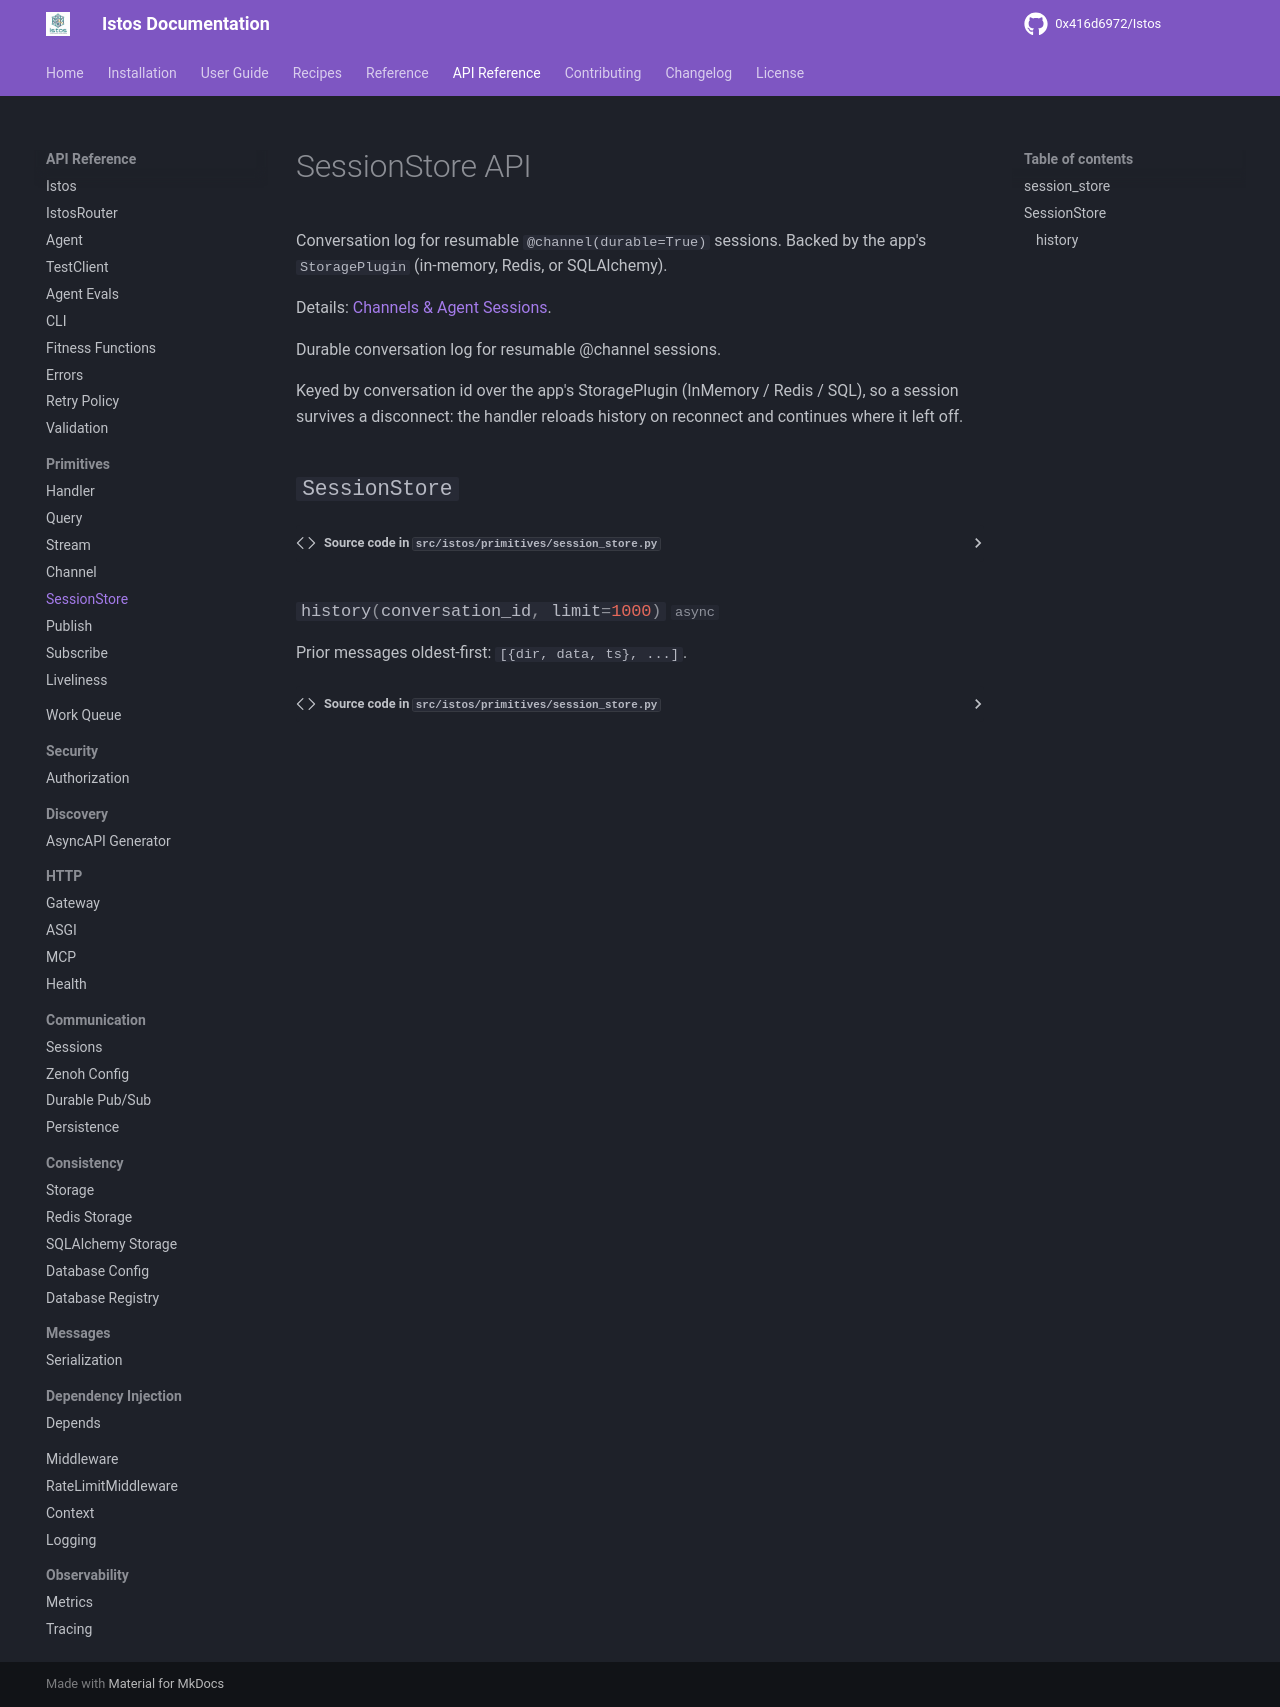

repository: 0x416d6972/Istos · page: api/primitives/session_store/index.html · generator: mkdocs

---
title: SessionStore API
---

# SessionStore API

Conversation log for resumable `@channel(durable=True)` sessions. Backed by the
app's `StoragePlugin` (in-memory, Redis, or SQLAlchemy).

Details: [Channels & Agent Sessions](../../user-guide/channels.md).

::: istos.primitives.session_store
    options:
      show_root_heading: false
      show_source: true
      heading_level: 2
